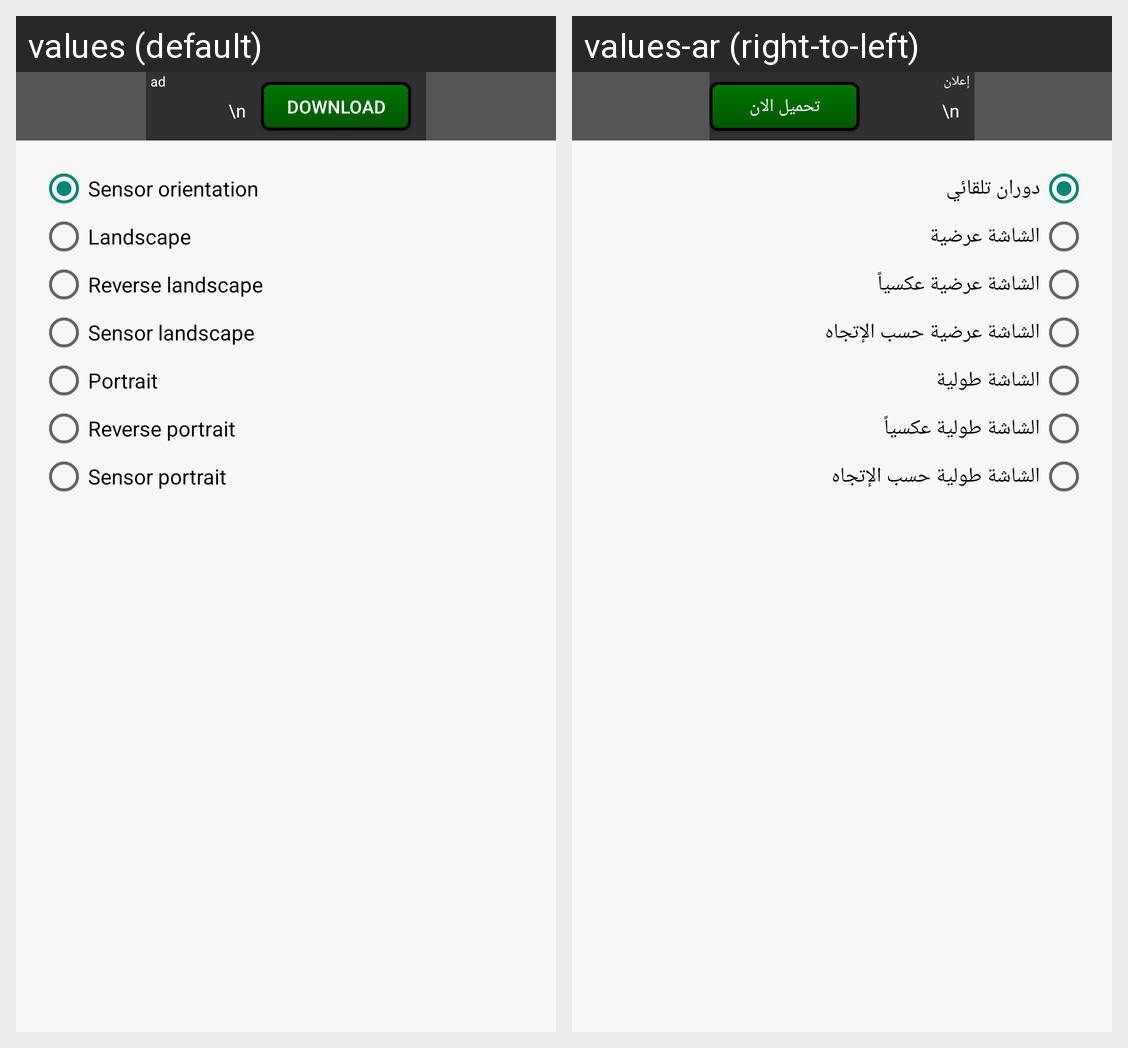

The Android screen above is rendered under two locales of the same app. Produce the string resources it draws, with the default and per-locale values.
Android screen res/layout/select_orientation_setting.xml rendered under 2 locales, left to right: values (default), values-ar (right-to-left). Device: Nexus 5 (rendered at 1080×1920; each locale shown at half size, 540×960, under a caption strip naming it); theme myAppTheme.
Strings drawn on this screen, with the default value and each locale's value (text and hints the layout hard-codes, and strings that could not be matched under every locale, appear in the picture but are not listed):

ad
  values: ad
  values-ar: إعلان

download
  values: Download
  values-ar: تحميل الان

auto
  values: Sensor orientation
  values-ar: دوران تلقائي

land_scape
  values: Landscape
  values-ar: الشاشة عرضية

r_land_scape
  values: Reverse landscape
  values-ar: الشاشة عرضية عكسياً

sensoor_land
  values: Sensor landscape
  values-ar: الشاشة عرضية حسب الإتجاه

portrat
  values: Portrait
  values-ar: الشاشة طولية

reverse_portrate
  values: Reverse portrait
  values-ar: الشاشة طولية عكسياً

sensoor_portarte
  values: Sensor portrait
  values-ar: الشاشة طولية حسب الإتجاه
